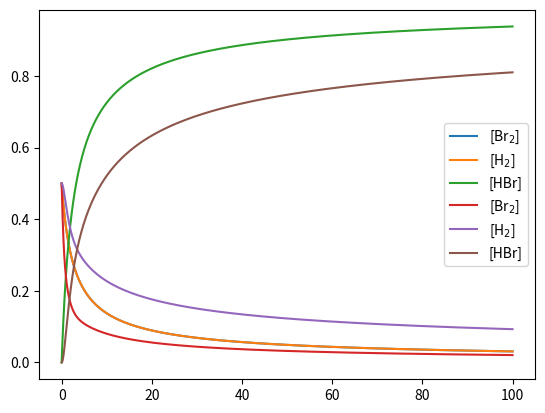
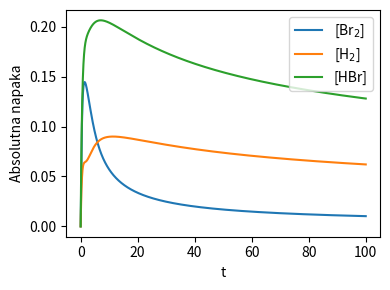
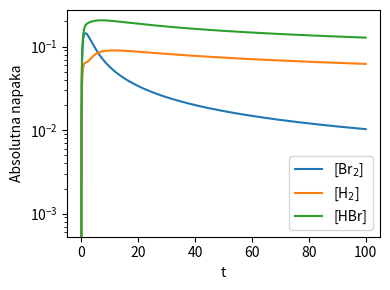

Source code (Python) for these figures, in order:
import numpy as np
import matplotlib.pyplot as plt
from scipy.integrate import solve_ivp
from matplotlib import cm, colors

def fun(t,v, args):
    vdot = np.zeros_like(v)
    x, y, z, u, v = v
    a, b, c, d, e = args


    vdot[0] = -a*x + b * u**2 - e*x*v
    vdot[1] = d*z*v - c*u*y
    vdot[2] = c*u*y - d*z*v + e*v*x
    vdot[3] = a*x - b*u**2 - c*u*y + d*z*v + e*v*x
    vdot[4] = c*u*y - d*z*v - e*v*x
    return vdot


def solve(v0,f,args,t0, tk):
    sol = solve_ivp(lambda t, v: f(t, v, args), [t0,tk], v0, max_step = (tk-t0)/20000)
    return sol.t, sol.y


beta = 1

a=1
b=4
c=1
d=2
e=5




ts,vs = solve([1/(beta+1),beta/(beta+1),0,0,0], fun,[a,b,c,d,e],0,100)


##############
def fun(t,v, args):
    x, y, z = v
    vdot = np.zeros_like(v)
    k, m, = args

    zdot = k * np.sqrt(x) * y / (m + z/x)

    vdot[0] = -zdot/2
    vdot[1] = -zdot/2
    vdot[2] = zdot
    return vdot


def solve(v0,f,args,t0, tk):
    sol = solve_ivp(lambda t, v: f(t, v, args), [t0,tk], v0, max_step = (tk-t0)/20000)
    return sol.t, sol.y


beta = 1

m = 2.5

k = 2.5


ks = np.linspace(0,4,100)

ts0,vs0 = solve([1/(beta+1),beta/(beta+1),0], fun,[k,m],0,100)

plt.plot(ts, np.abs(vs0[0,:]), label = "[Br$_2$]")
plt.plot(ts, np.abs(vs0[1,:]), label = "[H$_2$]")
plt.plot(ts, np.abs(vs0[2,:]), label = "[HBr]")
plt.legend()
plt.show()

plt.plot(ts, np.abs(vs[0,:]), label = "[Br$_2$]")
plt.plot(ts, np.abs(vs[1,:]), label = "[H$_2$]")
plt.plot(ts, np.abs(vs[2,:]), label = "[HBr]")
plt.legend()
plt.show()

#######

plt.figure(figsize=(4,3))

plt.plot(ts, np.abs(vs0[0,:] - vs[0,:]), label = "[Br$_2$]")
plt.plot(ts, np.abs(vs0[1,:] - vs[1,:]), label = "[H$_2$]")
plt.plot(ts, np.abs(vs0[2,:] - vs[2,:]), label = "[HBr]")



plt.ylabel("Absolutna napaka")
plt.xlabel("t")
plt.legend()
plt.tight_layout()
plt.show()

plt.figure(figsize=(4,3))

plt.plot(ts, np.abs(vs0[0,:] - vs[0,:]), label = "[Br$_2$]")
plt.plot(ts, np.abs(vs0[1,:] - vs[1,:]), label = "[H$_2$]")
plt.plot(ts, np.abs(vs0[2,:] - vs[2,:]), label = "[HBr]")


plt.ylabel("Absolutna napaka")
plt.xlabel("t")
plt.yscale("log")
plt.tight_layout()
plt.legend()
plt.show()